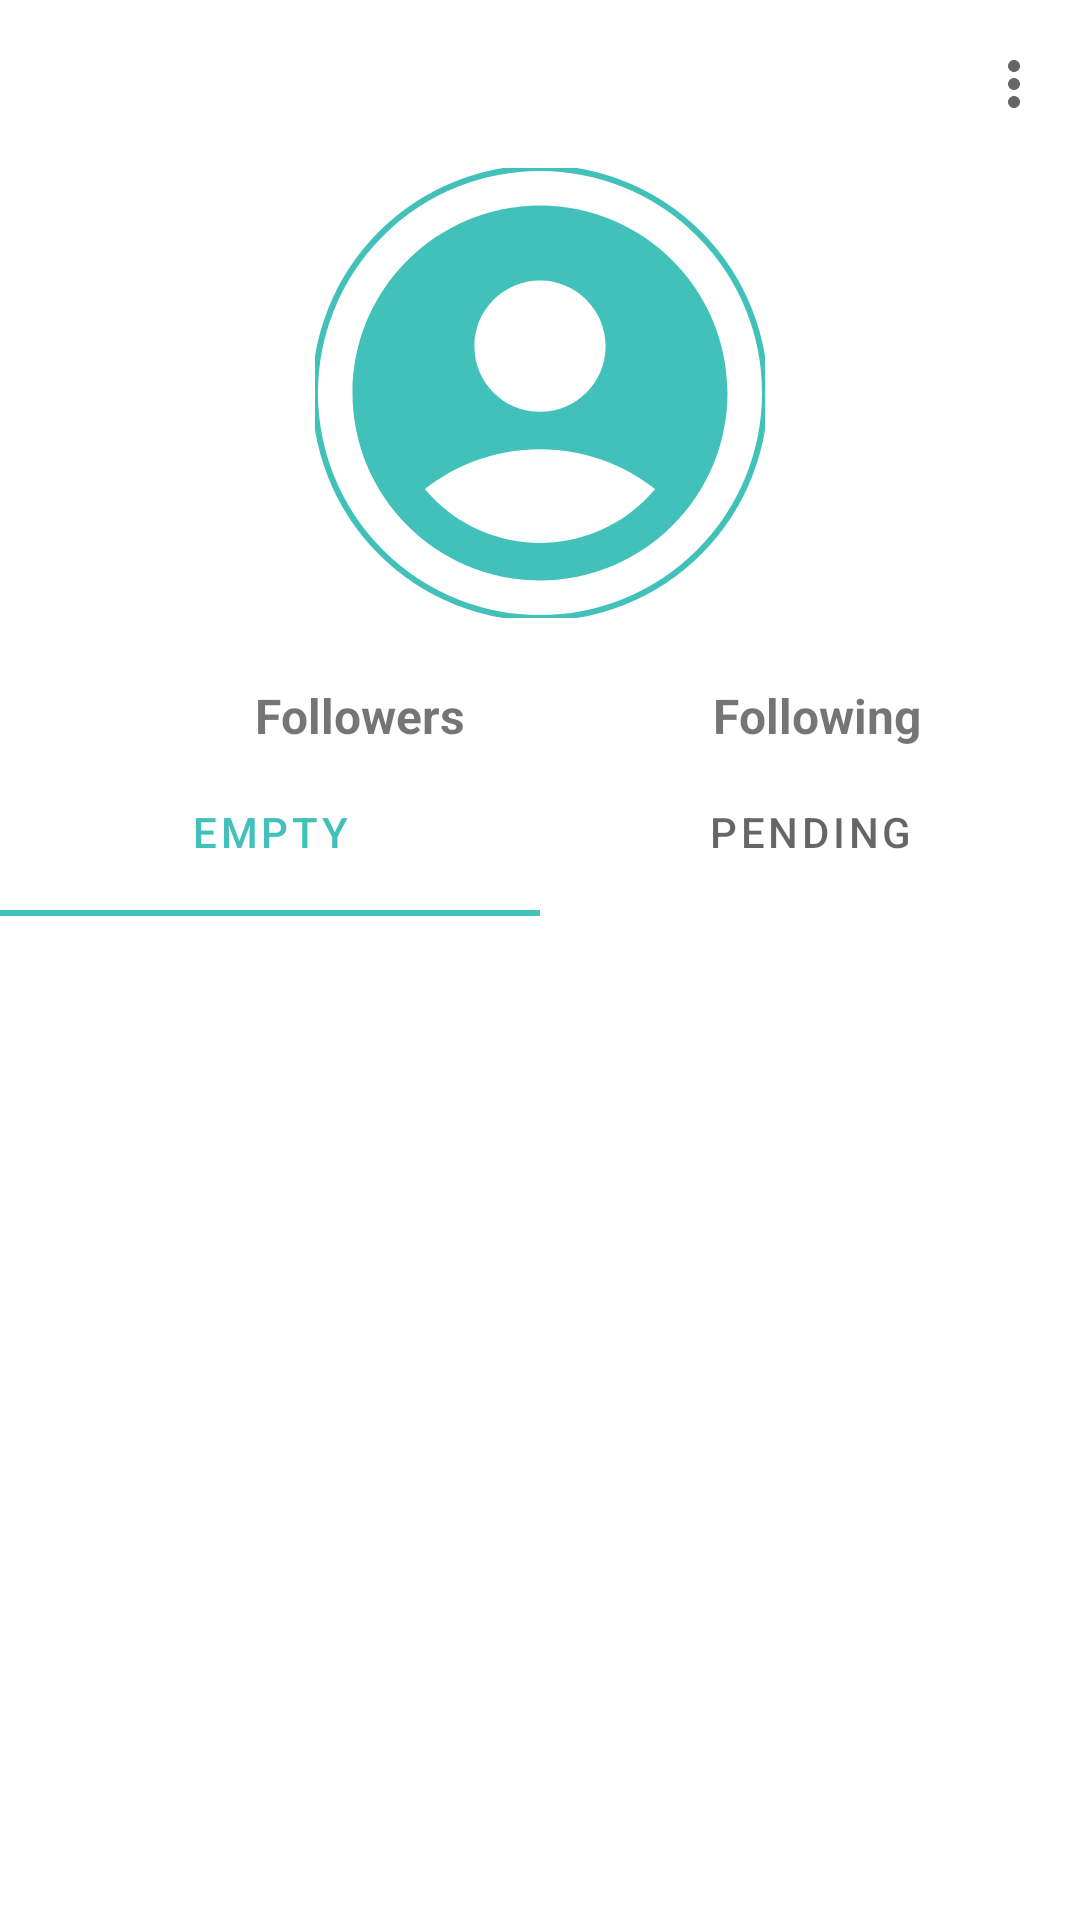

Produce the Android XML layout that renders to this screen, including the resource entries it uses.
<!-- AndroidManifest.xml: application theme Theme.TrocApp -->
<!-- res/layout/activity_profil.xml -->
<?xml version="1.0" encoding="utf-8"?>

<androidx.constraintlayout.widget.ConstraintLayout xmlns:android="http://schemas.android.com/apk/res/android"
    xmlns:app="http://schemas.android.com/apk/res-auto"
    xmlns:tools="http://schemas.android.com/tools"
    android:layout_width="match_parent"
    android:layout_height="match_parent"
    tools:context=".MainActivity">

    <com.google.android.material.appbar.AppBarLayout
        android:id="@+id/appbarlayout1"
        android:layout_width="match_parent"
        android:layout_height="wrap_content"
        android:background="@color/white"
        app:layout_constraintEnd_toEndOf="parent"
        app:layout_constraintStart_toStartOf="parent"
        app:layout_constraintTop_toTopOf="parent">

        <com.google.android.material.appbar.MaterialToolbar
            android:id="@+id/app_toolbar1"
            android:layout_width="match_parent"
            android:layout_height="?attr/actionBarSize"
            app:menu="@menu/top_app_bar"
            android:background="@android:color/transparent"
            app:navigationIcon="@drawable/outline_arrow_back"
            app:navigationIconTint="@color/verttroc"


            />




    </com.google.android.material.appbar.AppBarLayout>

    <androidx.coordinatorlayout.widget.CoordinatorLayout
        android:layout_width="match_parent"
        android:layout_height="0dp"
        app:layout_constraintEnd_toEndOf="parent"
        app:layout_constraintStart_toStartOf="parent"
        app:layout_constraintTop_toBottomOf="@+id/appbarlayout1">

        <com.google.android.material.appbar.AppBarLayout
            android:id="@+id/appbarlayout2"
            android:layout_width="match_parent"
            android:layout_height="wrap_content"
            android:background="@color/white">

            <com.google.android.material.appbar.CollapsingToolbarLayout
                android:layout_width="match_parent"
                android:layout_height="match_parent"
                android:fitsSystemWindows="true"
                app:layout_scrollFlags="scroll|exitUntilCollapsed">

                <LinearLayout
                    android:layout_width="match_parent"
                    android:layout_height="wrap_content"
                    android:orientation="vertical">

                    <com.google.android.material.imageview.ShapeableImageView
                        android:id="@+id/photo"
                        android:layout_height="150dp"
                        android:layout_width="150dp"
                        android:layout_gravity="center"
                        app:shapeAppearanceOverlay="@style/roundedimg"
                        app:strokeColor="#41c1ba"
                        app:strokeWidth="2dp"
                        android:src="@drawable/baseline_account_circle_24"/>

                    <TextView
                        android:id="@+id/prenom"
                        android:layout_width="wrap_content"
                        android:layout_height="wrap_content"
                        android:layout_gravity="center"
                        android:text=""
                        android:textSize="16sp"
                        android:textStyle="bold" />

                    <LinearLayout
                        android:layout_width="match_parent"
                        android:layout_height="match_parent"
                        android:gravity="center_horizontal"
                        android:orientation="horizontal">

                        <TextView
                            android:id="@+id/followers"
                            android:layout_width="wrap_content"
                            android:layout_height="wrap_content"
                            android:layout_gravity="center"
                            android:layout_marginLeft="5dp"
                            android:layout_weight="1"
                            android:paddingStart="80dp"
                            android:text="Followers"
                            android:textSize="16sp"
                            android:textStyle="bold" />

                        <TextView
                            android:id="@+id/following"
                            android:layout_width="wrap_content"
                            android:layout_height="wrap_content"
                            android:layout_gravity="center"
                            android:layout_weight="1"
                            android:paddingLeft="30dp"
                            android:text="Following"
                            android:textSize="16sp"
                            android:textStyle="bold" />
                    </LinearLayout>



                </LinearLayout>


            </com.google.android.material.appbar.CollapsingToolbarLayout>
            <com.google.android.material.tabs.TabLayout
                android:id="@+id/tabl1"
                android:layout_width="match_parent"
                android:layout_height="?attr/actionBarSize"
                app:layout_collapseMode="pin"
                >

                <com.google.android.material.tabs.TabItem
                    android:id="@+id/tabitem1"
                    android:layout_width="match_parent"
                    android:layout_height="wrap_content"
                    android:text="Empty" />

                <com.google.android.material.tabs.TabItem
                    android:id="@+id/tabitem2"
                    android:layout_width="match_parent"
                    android:layout_height="wrap_content"
                    android:text="Pending" />


            </com.google.android.material.tabs.TabLayout>

        </com.google.android.material.appbar.AppBarLayout>

        <androidx.core.widget.NestedScrollView
            android:id="@+id/NS1"
            android:layout_width="match_parent"
            android:layout_height="match_parent"
            android:fillViewport="true"
            app:layout_behavior="com.google.android.material.appbar.AppBarLayout$ScrollingViewBehavior">
            <FrameLayout
                android:id="@+id/frag"
                android:layout_width="match_parent"
                android:layout_height="match_parent"/>



        </androidx.core.widget.NestedScrollView>
    </androidx.coordinatorlayout.widget.CoordinatorLayout>
</androidx.constraintlayout.widget.ConstraintLayout>
<!-- resources referenced by this layout -->
<resources>
  <color name="verttroc">#41c1ba</color>
  <color name="white">#FFFFFFFF</color>
  <!-- drawable baseline_account_circle_24 (drawable) -->
  <vector android:height="24dp" android:tint="#41C1BA"
      android:viewportHeight="24" android:viewportWidth="24"
      android:width="24dp" xmlns:android="http://schemas.android.com/apk/res/android">
      <path android:fillColor="@android:color/white" android:pathData="M12,2C6.48,2 2,6.48 2,12s4.48,10 10,10s10,-4.48 10,-10S17.52,2 12,2zM12,6c1.93,0 3.5,1.57 3.5,3.5S13.93,13 12,13s-3.5,-1.57 -3.5,-3.5S10.07,6 12,6zM12,20c-2.03,0 -4.43,-0.82 -6.14,-2.88C7.55,15.8 9.68,15 12,15s4.45,0.8 6.14,2.12C16.43,19.18 14.03,20 12,20z"/>
  </vector>
  <style name="roundedimg" parent="ShapeAppearance.Material3.Corner.ExtraSmall">
          <item name="cornerFamily">rounded</item>
          <item name="cornerSize">50%</item>
      </style>
  <style name="Theme.TrocApp" parent="Theme.MaterialComponents.DayNight.NoActionBar">
          
          <item name="colorPrimary">@color/verttroc</item>
          <item name="colorPrimaryVariant">@color/purple_700</item>
          <item name="colorOnPrimary">@color/white</item>
          
          <item name="colorSecondary">@color/teal_200</item>
          <item name="colorSecondaryVariant">@color/teal_700</item>
          <item name="colorOnSecondary">@color/black</item>
          
          <item name="android:statusBarColor">?attr/colorPrimaryVariant</item>
          
      </style>
  <color name="purple_700">#FF3700B3</color>
  <color name="teal_200">#FF03DAC5</color>
  <color name="teal_700">#FF018786</color>
  <color name="black">#FF000000</color>
</resources>
